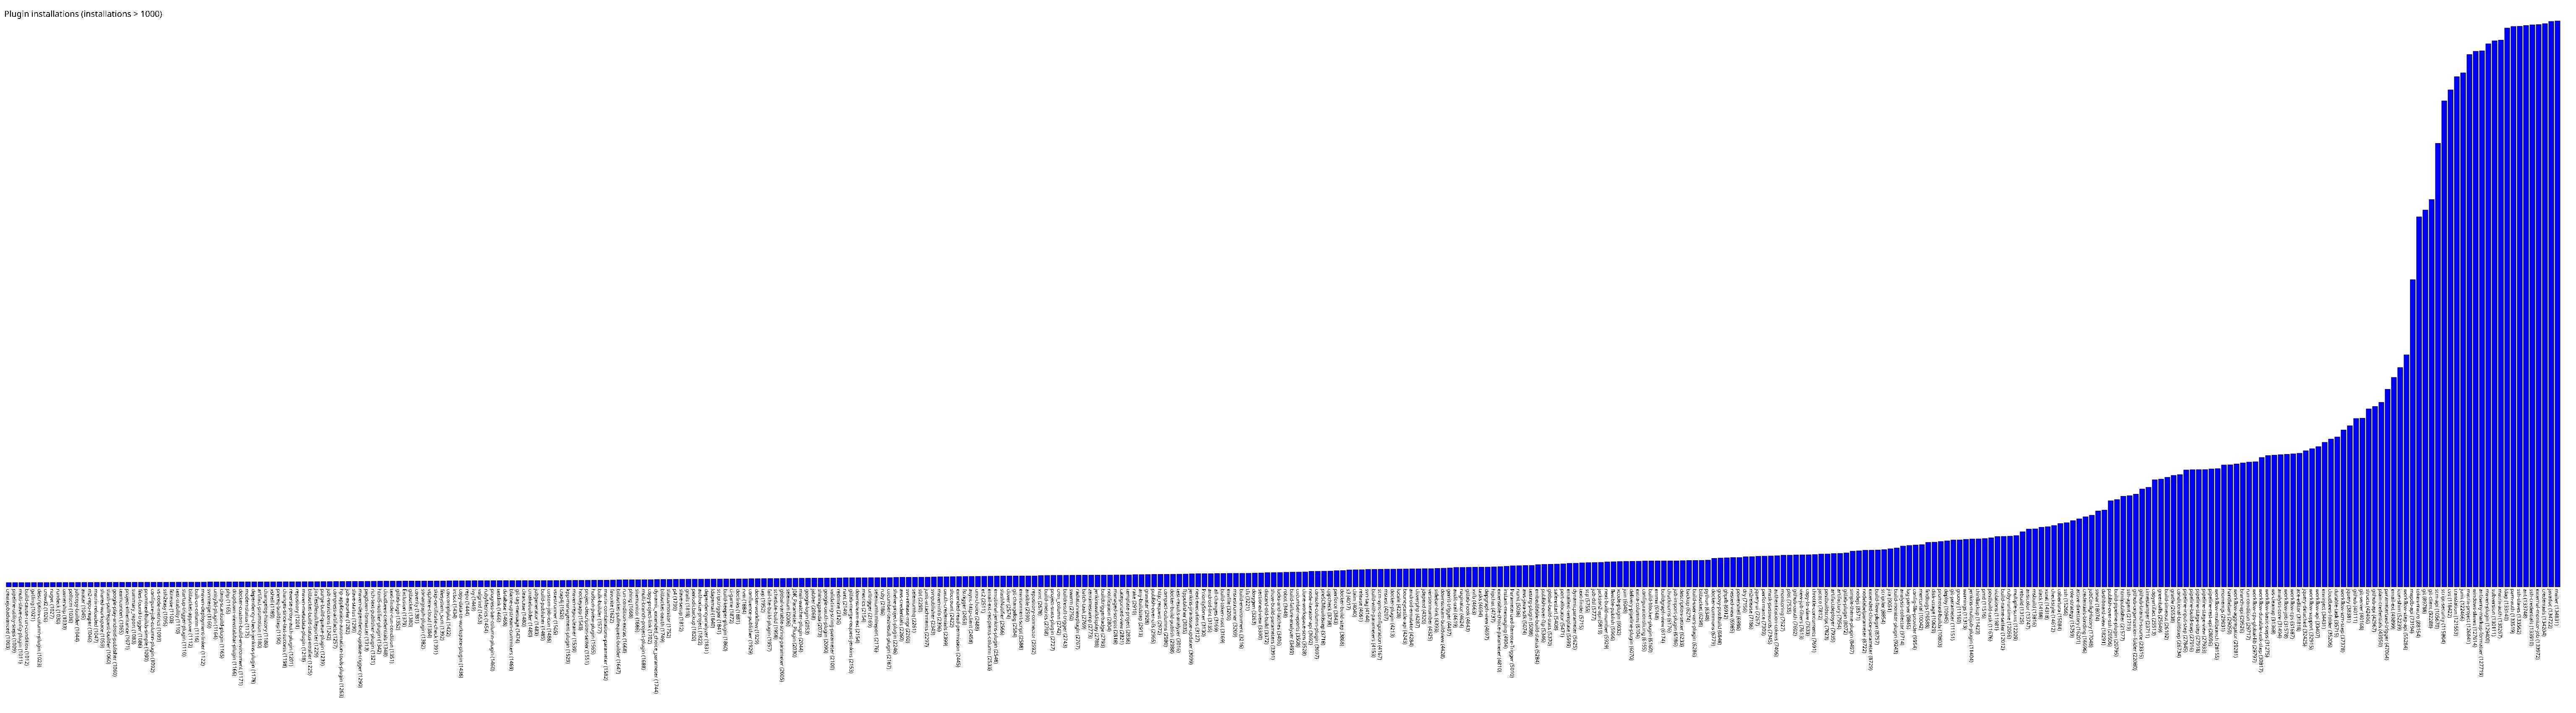

The table this chart was drawn from, first rows:
createjobadvanced, 1003
pipeline-utility-steps, 1009
multi-slave-config-plugin, 1011
build-cause-run-condition, 1012
gatling, 1021
description-column-plugin, 1023
crowd2, 1026
nuget, 1027
rundeck, 1030
ownership, 1033
pollscm, 1036
jobcopy-builder, 1044
avatar, 1045
m2-repo-reaper, 1046
matrix-reloaded, 1047
shared-workspace, 1059
stash-pullrequest-builder, 1060
google-play-android-publisher, 1060
teamconcert, 1065
project-inheritance, 1071
summary_report, 1083
files-found-trigger, 1086
promoted-builds-simple, 1090
configure-job-column-plugin, 1092
vs-code-metrics, 1093
ssh2easy, 1095
fitnesse, 1103
test-stability, 1110
startup-trigger-plugin, 1110
bitbucket-approve, 1112
built-on-column, 1116
maven-deployment-linker, 1122
svnmerge, 1160
unity3d-plugin, 1164
clang-scanbuild-plugin, 1165
php, 1165
dropdown-viewstabbar-plugin, 1166
docker-custom-build-environment, 1171
modernstatus, 1175
dependency-check-jenkins-plugin, 1178
artifact-promotion, 1180
changelog-history, 1186
xshell, 1189
prereq-buildstep, 1190
changes-since-last-success, 1198
reverse-proxy-auth-plugin, 1201
repository, 1201
maven-metadata-plugin, 1218
bitbucket-build-status-notifier, 1225
JiraTestResultReporter, 1229
purge-build-queue-plugin, 1239
job-restrictions, 1242
compress-artifacts, 1257
hp-application-automation-tools-plugin, 1263
job-exporter, 1282
slave-status, 1290
maven-dependency-update-trigger, 1290
pegdown-formatter, 1313
rich-text-publisher-plugin, 1321
html5-notifier-plugin, 1342
cloudbees-credentials, 1348
... 345 more rows
